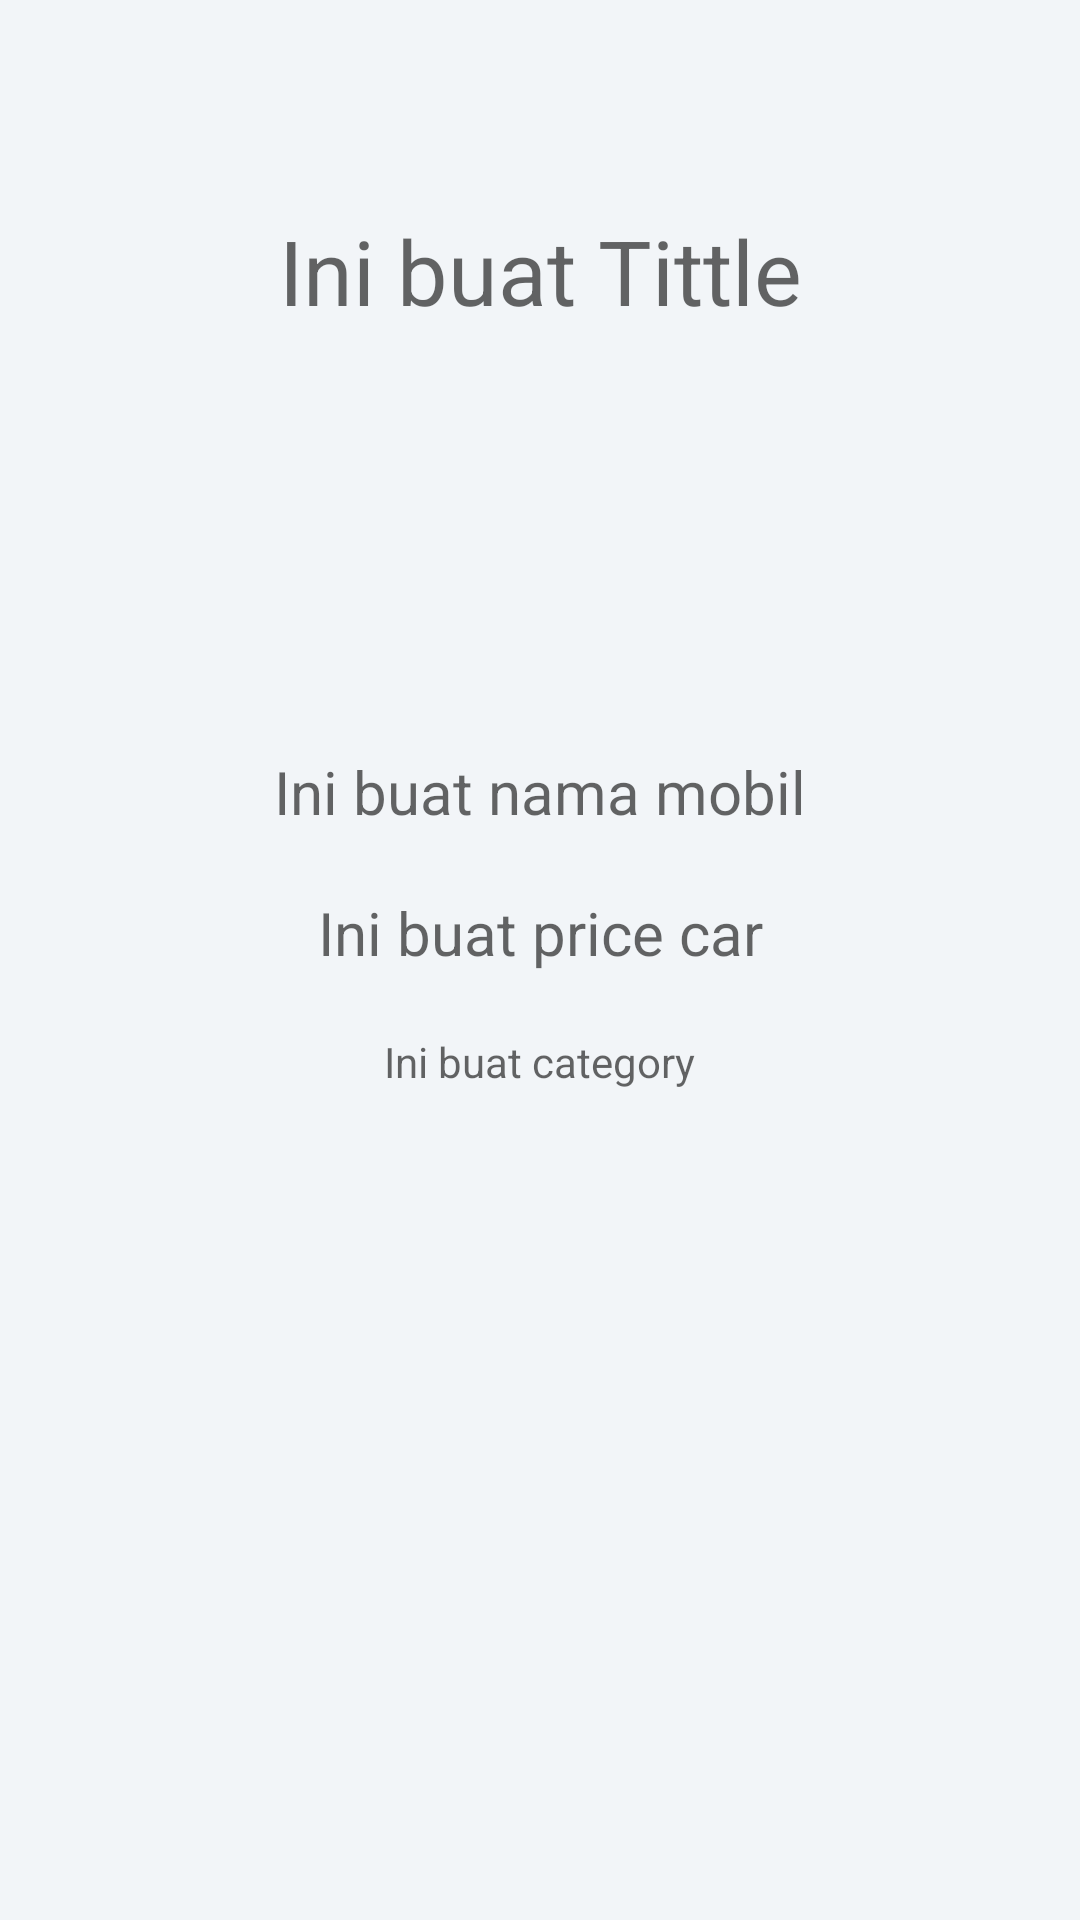

Reconstruct the res/layout file that produces this screen, plus the resources it refers to.
<!-- AndroidManifest.xml: application theme Theme.Chapter_5_allminitask -->
<!-- res/layout/activity_detail_car.xml -->
<?xml version="1.0" encoding="utf-8"?>
<androidx.constraintlayout.widget.ConstraintLayout xmlns:android="http://schemas.android.com/apk/res/android"
    xmlns:app="http://schemas.android.com/apk/res-auto"
    xmlns:tools="http://schemas.android.com/tools"
    android:layout_width="match_parent"
    android:layout_height="match_parent"
    android:background="@color/light_white"
    android:padding="20dp"
    tools:context=".topic2.DetailCar">

    <TextView
        android:id="@+id/tv_Nama"
        android:layout_width="wrap_content"
        android:layout_height="wrap_content"
        android:layout_marginTop="50dp"
        android:hint="@string/ini_buat_tittle"
        android:textColor="@color/black"
        android:textSize="30sp"
        app:layout_constraintLeft_toLeftOf="parent"
        app:layout_constraintRight_toRightOf="parent"
        app:layout_constraintTop_toTopOf="parent" />

    <ImageView
        android:id="@+id/iv_carDetail"
        android:layout_width="100dp"
        android:layout_height="100dp"
        android:layout_marginTop="20dp"
        app:layout_constraintLeft_toLeftOf="parent"
        app:layout_constraintRight_toRightOf="parent"
        app:layout_constraintTop_toBottomOf="@id/tv_Nama" />

    <TextView
        android:id="@+id/tv_nameCar"
        android:layout_width="wrap_content"
        android:layout_height="wrap_content"
        android:layout_marginTop="20dp"
        android:hint="@string/ini_buat_nama_mobil"
        android:textColor="@color/black"
        android:textSize="20sp"
        app:layout_constraintEnd_toEndOf="parent"
        app:layout_constraintStart_toStartOf="parent"
        app:layout_constraintTop_toBottomOf="@id/iv_carDetail" />

    <TextView
        android:id="@+id/tv_priceCar"
        android:layout_width="wrap_content"
        android:layout_height="wrap_content"
        android:layout_marginTop="20dp"
        android:hint="@string/ini_buat_price_car"
        android:textColor="@color/black"
        android:textSize="20sp"
        app:layout_constraintLeft_toLeftOf="parent"
        app:layout_constraintRight_toRightOf="parent"
        app:layout_constraintTop_toBottomOf="@id/tv_nameCar" />

    <TextView
        android:id="@+id/tv_categoryCar"
        android:layout_width="wrap_content"
        android:layout_height="wrap_content"
        android:layout_marginTop="20dp"
        android:hint="@string/ini_buat_category"
        android:textColor="@color/black"
        app:layout_constraintLeft_toLeftOf="parent"
        app:layout_constraintRight_toRightOf="parent"
        app:layout_constraintTop_toBottomOf="@id/tv_priceCar" />


    <ProgressBar
        android:id="@+id/pbDetail"
        android:layout_width="40dp"
        android:layout_height="40dp"
        android:layout_marginTop="50dp"
        app:layout_constraintTop_toBottomOf="@id/tv_categoryCar"
        app:layout_constraintLeft_toLeftOf="parent"
        app:layout_constraintRight_toRightOf="parent"/>


</androidx.constraintlayout.widget.ConstraintLayout>
<!-- resources referenced by this layout -->
<resources>
  <color name="black">#FF000000</color>
  <color name="light_white">#f2f5f8</color>
  <string name="ini_buat_category">Ini buat category</string>
  <string name="ini_buat_nama_mobil">Ini buat nama mobil</string>
  <string name="ini_buat_price_car">Ini buat price car</string>
  <string name="ini_buat_tittle">Ini buat Tittle</string>
  <style name="Theme.Chapter_5_allminitask" parent="Theme.MaterialComponents.DayNight.NoActionBar">
          
          <item name="colorPrimary">@color/purple_500</item>
          <item name="colorPrimaryVariant">@color/purple_700</item>
          <item name="colorOnPrimary">@color/white</item>
          
          <item name="colorSecondary">@color/teal_200</item>
          <item name="colorSecondaryVariant">@color/teal_700</item>
          <item name="colorOnSecondary">@color/black</item>
          
          <item name="android:statusBarColor" tools:targetApi="l">?attr/colorPrimaryVariant</item>
          
      </style>
  <color name="purple_500">#FF6200EE</color>
  <color name="purple_700">#FF3700B3</color>
  <color name="white">#FFFFFFFF</color>
  <color name="teal_200">#FF03DAC5</color>
  <color name="teal_700">#FF018786</color>
</resources>
